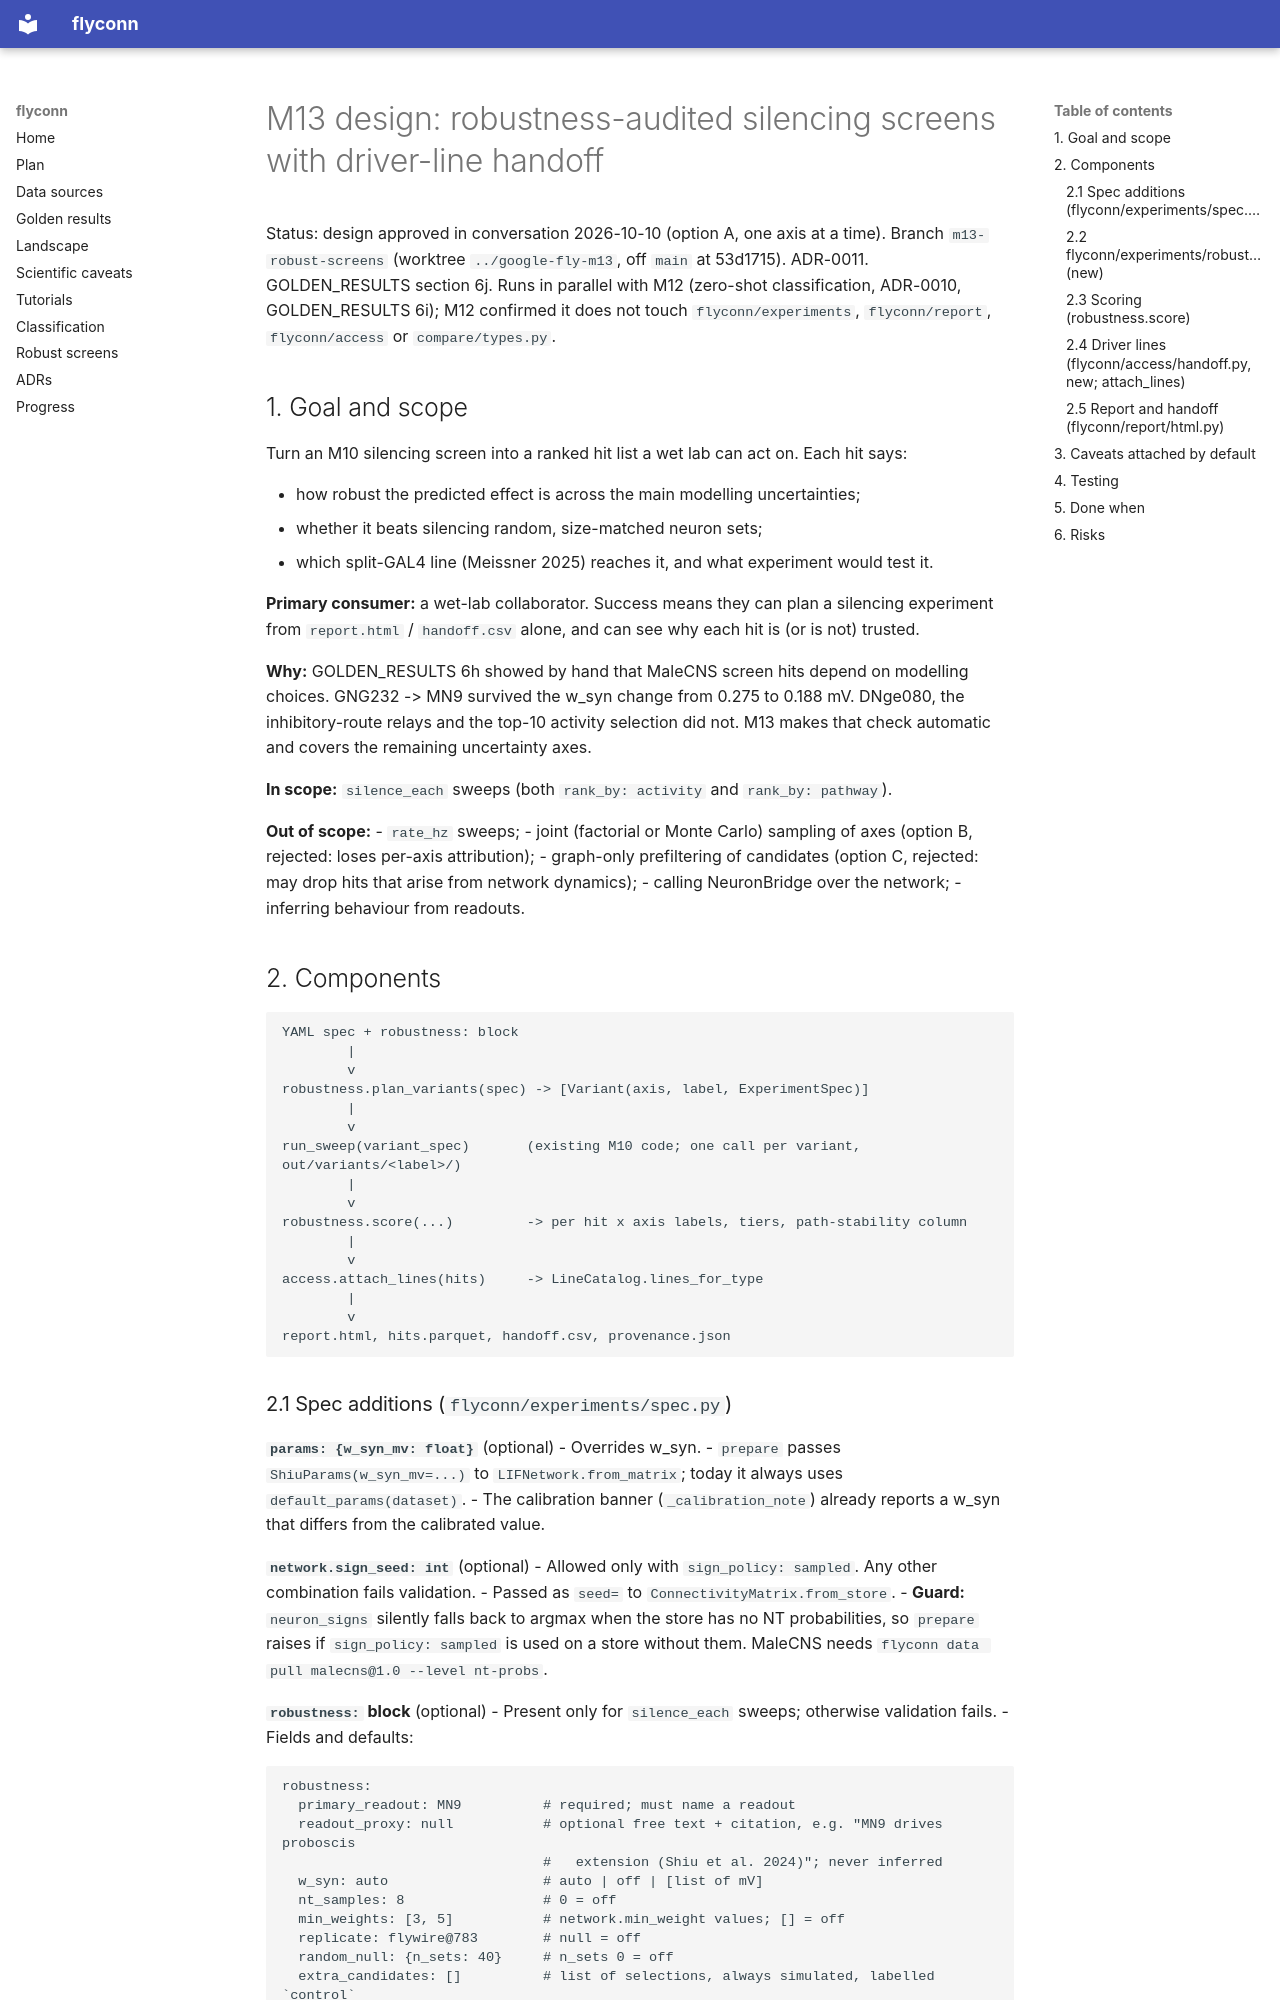

repository: moiz-lakkadkutta/flyconn · page: superpowers/specs/2026-10-10-robust-screens-design/index.html · generator: mkdocs

# M13 design: robustness-audited silencing screens with driver-line handoff

Status: design approved in conversation 2026-10-10 (option A, one axis at a time).
Branch `m13-robust-screens` (worktree `../google-fly-m13`, off `main` at 53d1715).
ADR-0011. GOLDEN_RESULTS section 6j. Runs in parallel with M12 (zero-shot
classification, ADR-0010, GOLDEN_RESULTS 6i); M12 confirmed it does not touch
`flyconn/experiments`, `flyconn/report`, `flyconn/access` or `compare/types.py`.

## 1. Goal and scope

Turn an M10 silencing screen into a ranked hit list a wet lab can act on. Each hit says:

- how robust the predicted effect is across the main modelling uncertainties;
- whether it beats silencing random, size-matched neuron sets;
- which split-GAL4 line (Meissner 2025) reaches it, and what experiment would test it.

**Primary consumer:** a wet-lab collaborator. Success means they can plan a silencing
experiment from `report.html` / `handoff.csv` alone, and can see why each hit is (or is not)
trusted.

**Why:** GOLDEN_RESULTS 6h showed by hand that MaleCNS screen hits depend on modelling
choices. GNG232 -> MN9 survived the w_syn change from 0.275 to 0.188 mV. DNge080, the
inhibitory-route relays and the top-10 activity selection did not. M13 makes that check
automatic and covers the remaining uncertainty axes.

**In scope:** `silence_each` sweeps (both `rank_by: activity` and `rank_by: pathway`).

**Out of scope:**
- `rate_hz` sweeps;
- joint (factorial or Monte Carlo) sampling of axes (option B, rejected: loses per-axis
  attribution);
- graph-only prefiltering of candidates (option C, rejected: may drop hits that arise from
  network dynamics);
- calling NeuronBridge over the network;
- inferring behaviour from readouts.

## 2. Components

```
YAML spec + robustness: block
        |
        v
robustness.plan_variants(spec) -> [Variant(axis, label, ExperimentSpec)]
        |
        v
run_sweep(variant_spec)       (existing M10 code; one call per variant, out/variants/<label>/)
        |
        v
robustness.score(...)         -> per hit x axis labels, tiers, path-stability column
        |
        v
access.attach_lines(hits)     -> LineCatalog.lines_for_type
        |
        v
report.html, hits.parquet, handoff.csv, provenance.json
```
